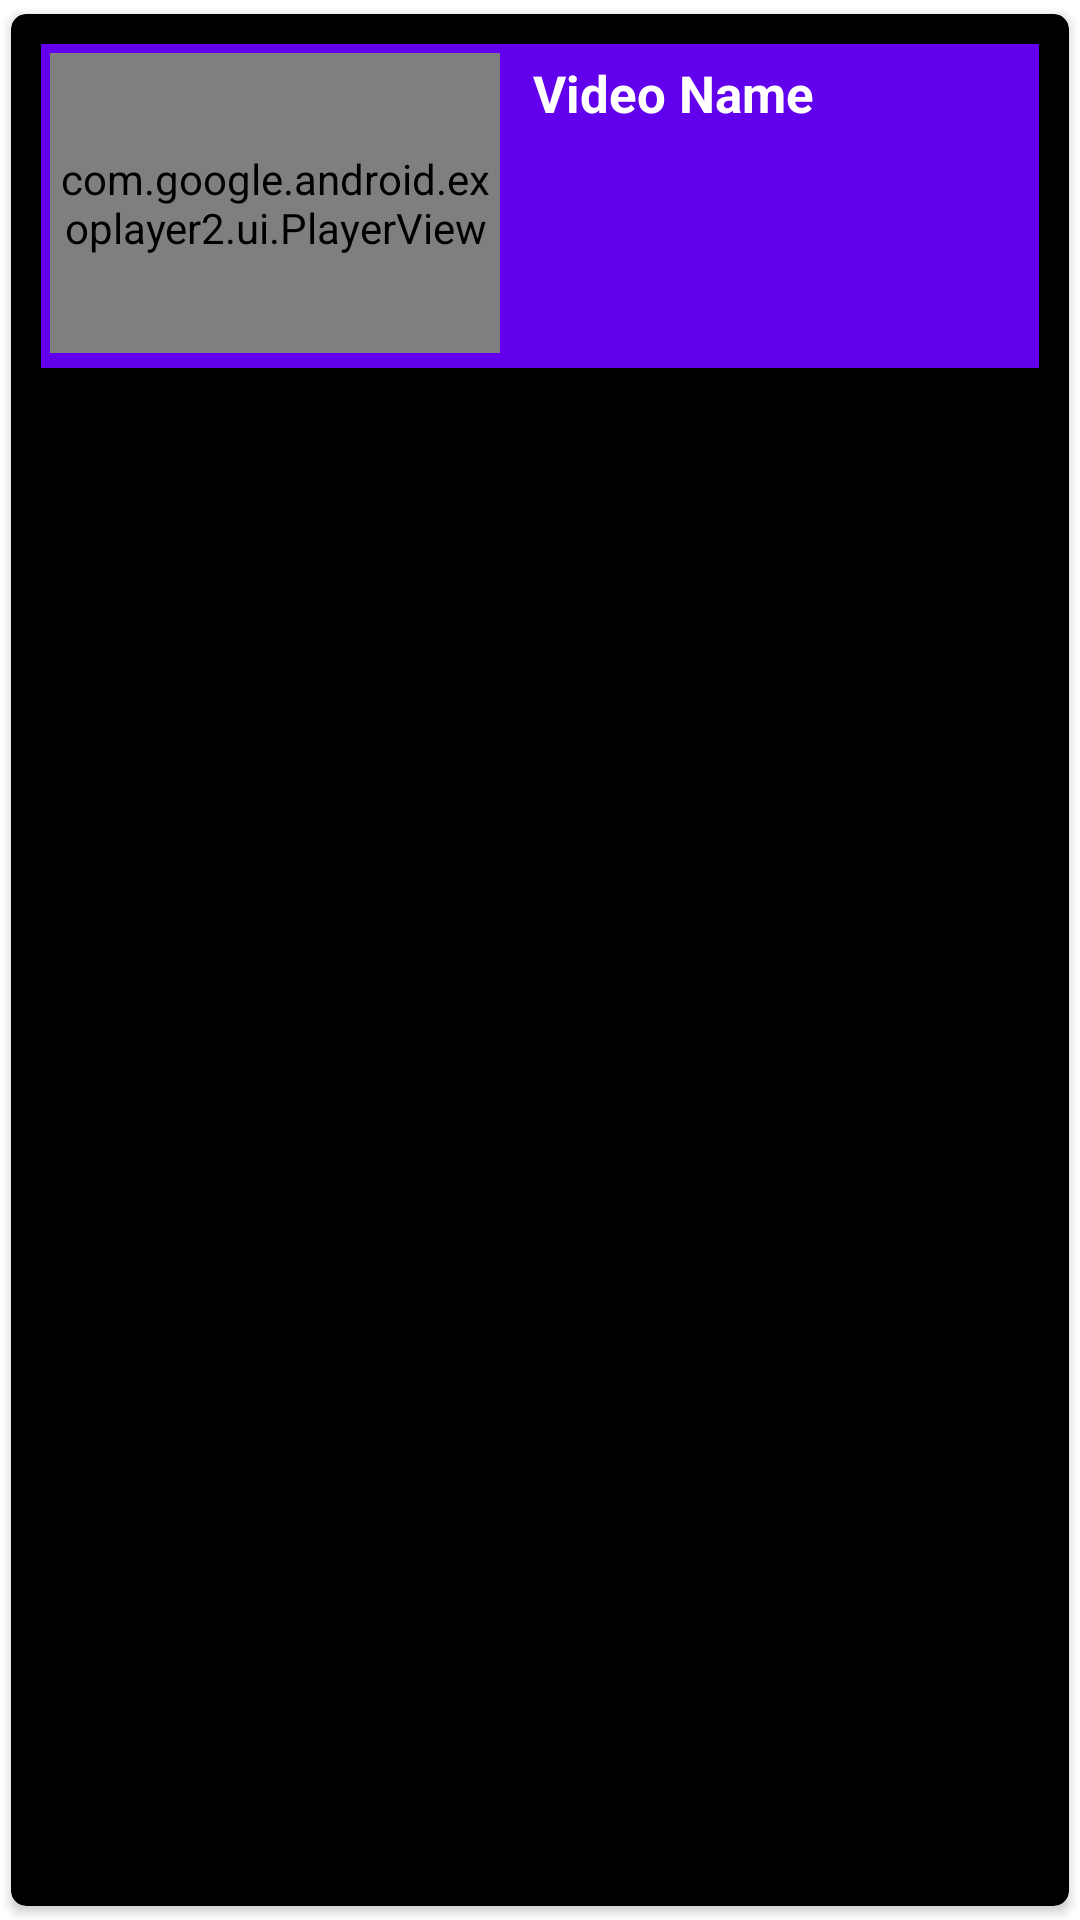

The Android layout XML behind this screen, and the referenced resources:
<!-- AndroidManifest.xml: application theme Theme.StreamPlus -->
<!-- res/layout/video_item.xml -->
<?xml version="1.0" encoding="utf-8"?>
<androidx.cardview.widget.CardView xmlns:android="http://schemas.android.com/apk/res/android"
    android:layout_width="match_parent"
    android:layout_height="wrap_content"
    xmlns:app="http://schemas.android.com/apk/res-auto"
    app:cardUseCompatPadding="true"
    app:cardCornerRadius="5dp"
    app:cardElevation="2dp"
    app:contentPadding="7dp"
    android:layout_marginBottom="2dp"
    app:cardBackgroundColor="#000000">

    <FrameLayout
        android:layout_width="match_parent"
        android:layout_height="wrap_content"
        android:background="@color/design_default_color_primary"
        android:layout_margin="3dp"
        android:paddingBottom="2dp">

        <LinearLayout
            android:layout_width="match_parent"
            android:layout_height="wrap_content"
            android:orientation="horizontal">

            <com.google.android.exoplayer2.ui.PlayerView
                android:layout_width="150dp"
                android:layout_height="100dp"
                android:layout_margin="3dp"
                android:id="@+id/exoplayer_item"
                app:use_controller="false"
                app:resize_mode="fill"
                android:layout_gravity="center"/>

            <TextView
                android:layout_width="match_parent"
                android:layout_height="wrap_content"
                android:id="@+id/tvVideoName"
                android:textColor="@color/white"
                android:text="Video Name"
                android:textStyle="bold"
                android:layout_marginTop="5dp"
                android:layout_marginLeft="8dp"
                android:layout_marginBottom="2dp"
                android:textSize="17sp"/>

        </LinearLayout>

    </FrameLayout>

</androidx.cardview.widget.CardView>
<!-- resources referenced by this layout -->
<resources>
  <style name="Theme.StreamPlus" parent="Theme.MaterialComponents.DayNight.DarkActionBar">
          
          <item name="colorPrimary">@color/purple_500</item>
          <item name="colorPrimaryVariant">@color/purple_700</item>
          <item name="colorOnPrimary">@color/white</item>
          
          <item name="colorSecondary">@color/teal_200</item>
          <item name="colorSecondaryVariant">@color/teal_700</item>
          <item name="colorOnSecondary">@color/black</item>
          
          <item name="android:statusBarColor" tools:targetApi="l">?attr/colorPrimaryVariant</item>
          
      </style>
  <!-- not gathered from this repository: default colours our renderer supplied (Android Studio template values) -->
  <color name="purple_500">#FF6200EE</color>
  <color name="purple_700">#FF3700B3</color>
  <color name="teal_200">#FF03DAC5</color>
  <color name="teal_700">#FF018786</color>
  <color name="black">#FF000000</color>
  <color name="white">#FFFFFFFF</color>
</resources>
